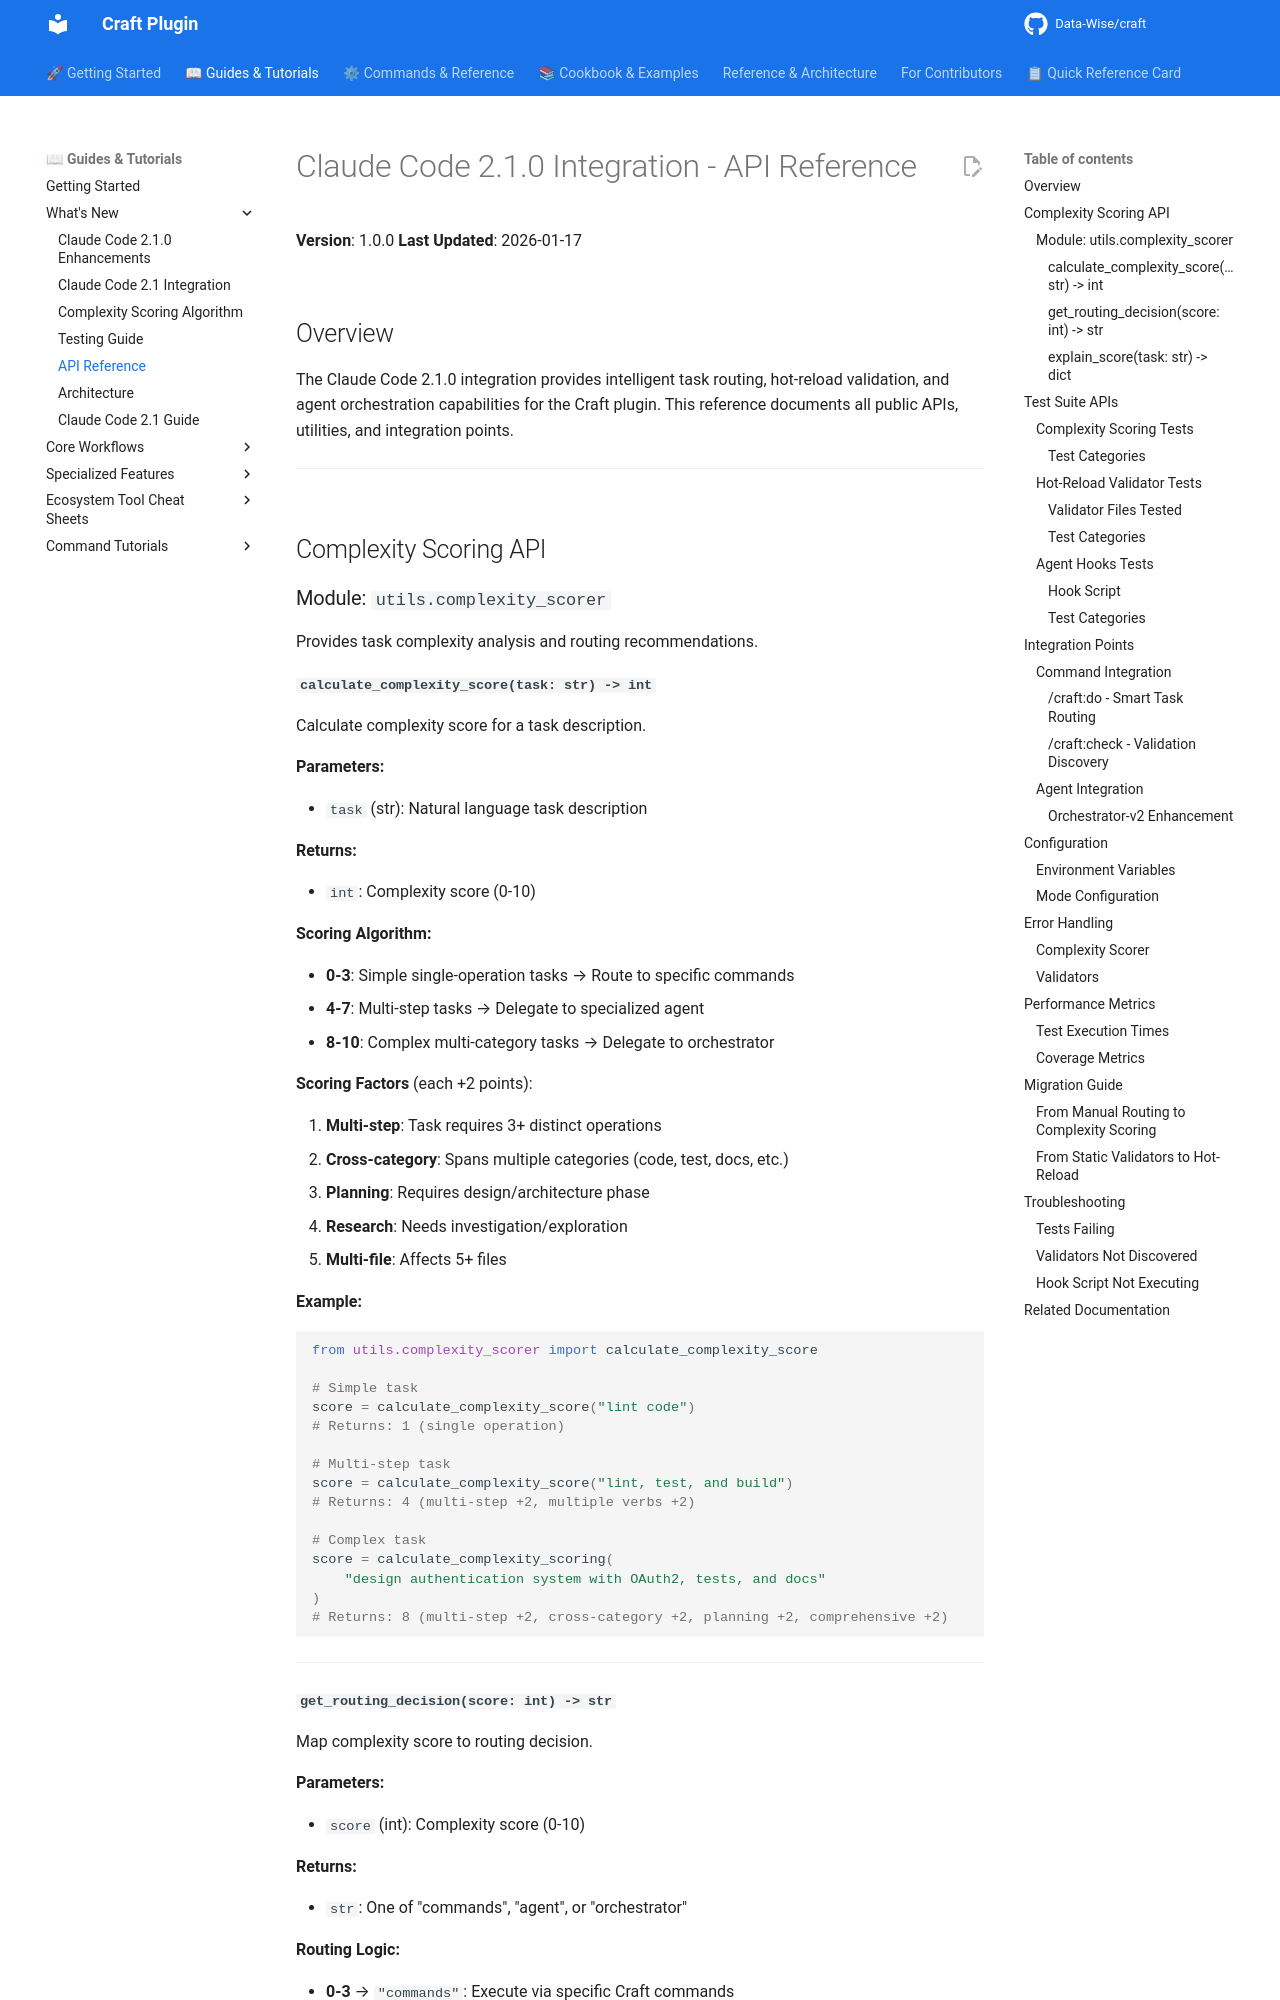

repository: Data-Wise/craft · page: API-REFERENCE-CLAUDE-CODE-2.1/index.html · generator: mkdocs

# Claude Code 2.1.0 Integration - API Reference

**Version**: 1.0.0
**Last Updated**: 2026-01-17

## Overview

The Claude Code 2.1.0 integration provides intelligent task routing, hot-reload validation, and agent orchestration capabilities for the Craft plugin. This reference documents all public APIs, utilities, and integration points.

---

## Complexity Scoring API

### Module: `utils.complexity_scorer`

Provides task complexity analysis and routing recommendations.

#### `calculate_complexity_score(task: str) -> int`

Calculate complexity score for a task description.

**Parameters:**

- `task` (str): Natural language task description

**Returns:**

- `int`: Complexity score (0-10)

**Scoring Algorithm:**

- **0-3**: Simple single-operation tasks → Route to specific commands
- **4-7**: Multi-step tasks → Delegate to specialized agent
- **8-10**: Complex multi-category tasks → Delegate to orchestrator

**Scoring Factors** (each +2 points):

1. **Multi-step**: Task requires 3+ distinct operations
2. **Cross-category**: Spans multiple categories (code, test, docs, etc.)
3. **Planning**: Requires design/architecture phase
4. **Research**: Needs investigation/exploration
5. **Multi-file**: Affects 5+ files

**Example:**

```python
from utils.complexity_scorer import calculate_complexity_score

# Simple task
score = calculate_complexity_score("lint code")
# Returns: 1 (single operation)

# Multi-step task
score = calculate_complexity_score("lint, test, and build")
# Returns: 4 (multi-step +2, multiple verbs +2)

# Complex task
score = calculate_complexity_scoring(
    "design authentication system with OAuth2, tests, and docs"
)
# Returns: 8 (multi-step +2, cross-category +2, planning +2, comprehensive +2)
```

---
